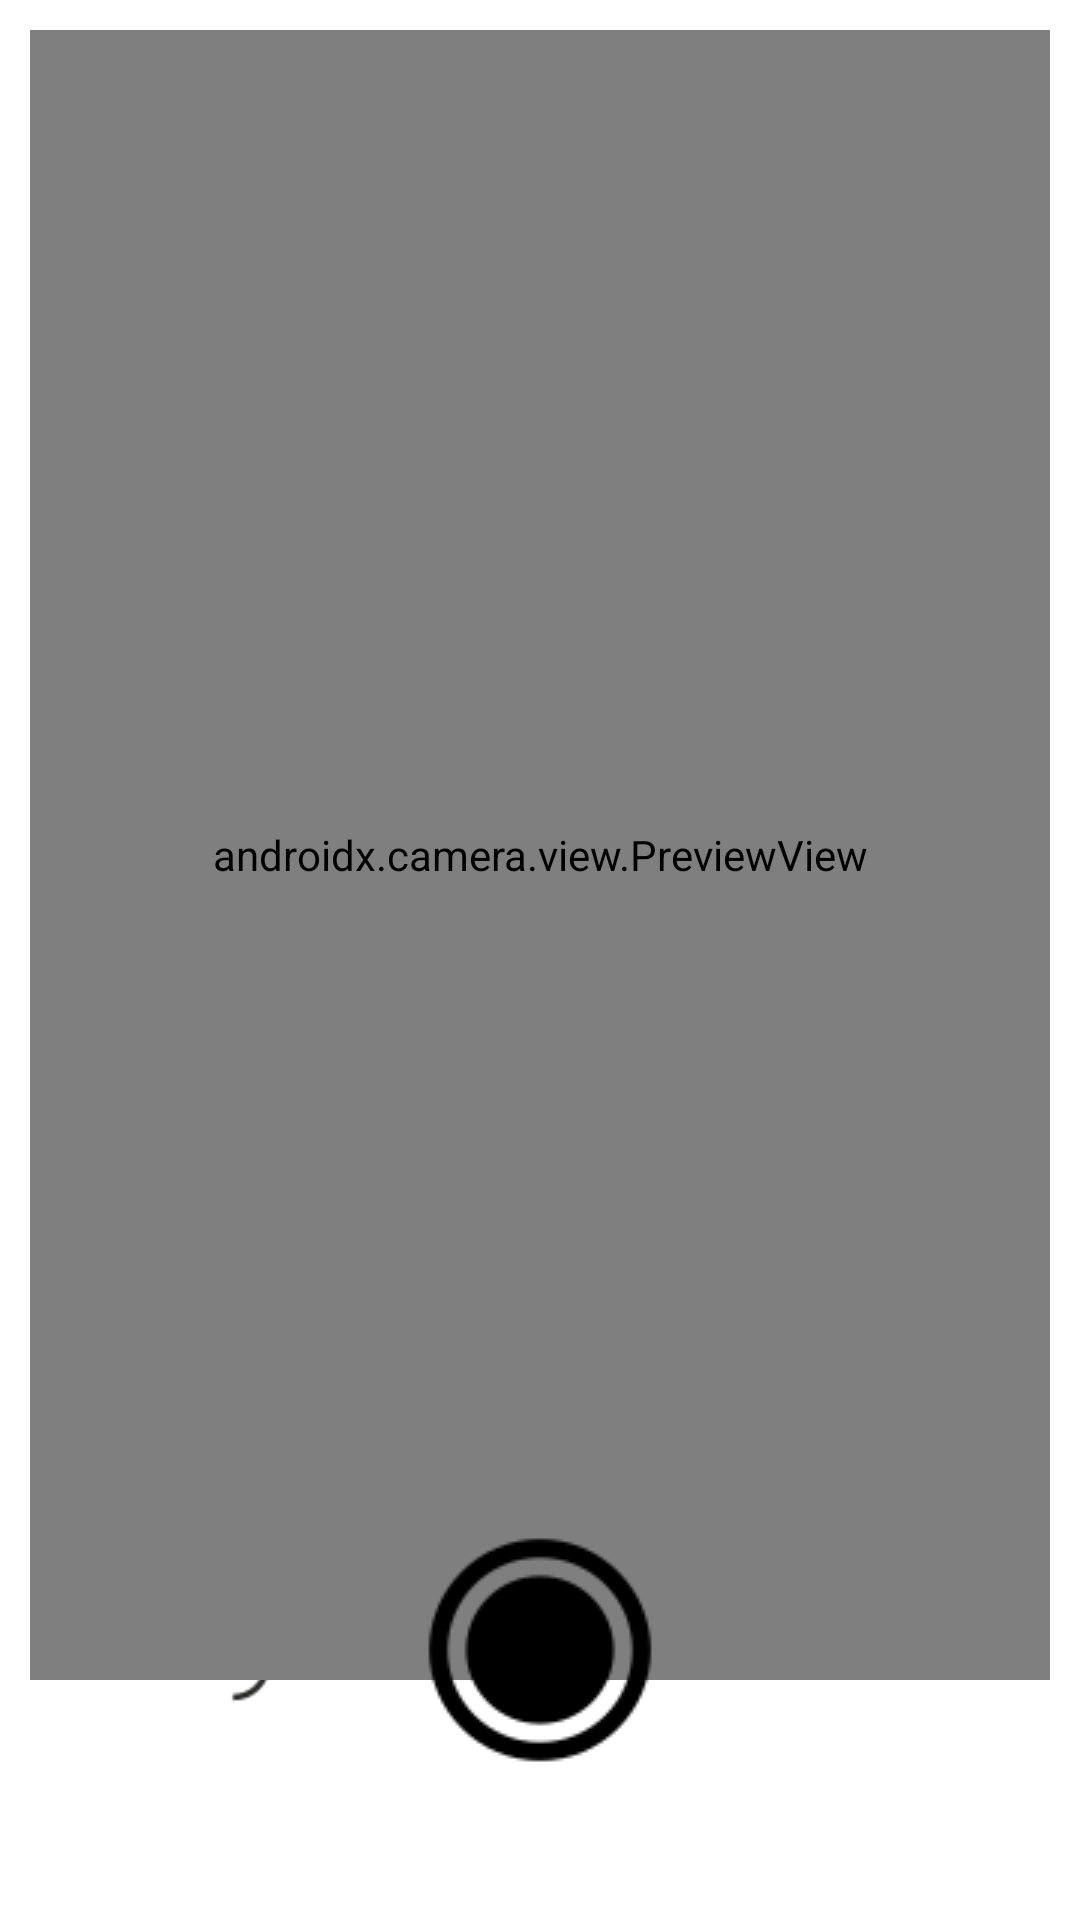

Write the Android layout XML for this screen, with the resource values it uses.
<!-- AndroidManifest.xml: application theme Theme.BackgroundRemover -->
<!-- res/layout/activity_camrea.xml -->
<?xml version="1.0" encoding="utf-8"?>
<androidx.constraintlayout.widget.ConstraintLayout xmlns:android="http://schemas.android.com/apk/res/android"
    xmlns:app="http://schemas.android.com/apk/res-auto"
    xmlns:tools="http://schemas.android.com/tools"
    android:layout_width="match_parent"
    android:layout_height="match_parent"
    tools:context=".camreaActivity">

    <com.google.android.material.button.MaterialButton
        android:id="@+id/camera_capture_button"
        android:layout_width="80dp"
        android:layout_height="80dp"
        android:layout_marginBottom="50dp"
        android:background="@drawable/circle_icon"
        android:elevation="2dp"
        app:backgroundTint="@color/black"
        android:scaleType="fitCenter"
        app:layout_constraintBottom_toBottomOf="parent"
        app:layout_constraintLeft_toLeftOf="parent"
        app:layout_constraintRight_toRightOf="parent" />

  

    <ImageView
        android:id="@+id/autocamera"
        android:layout_width="50dp"
        android:layout_height="50dp"
        android:layout_marginStart="0dp"
        android:src="@drawable/camera_rotate"
        app:layout_constraintBottom_toBottomOf="@+id/camera_capture_button"
        app:layout_constraintEnd_toStartOf="@+id/camera_capture_button"
        app:layout_constraintStart_toStartOf="parent"
        app:layout_constraintTop_toTopOf="@+id/camera_capture_button" />

    <androidx.camera.view.PreviewView
        android:id="@+id/viewFinder"
        android:layout_width="match_parent"
        android:layout_height="550dp"
        android:layout_marginStart="10dp"
        android:layout_marginTop="10dp"
        android:layout_marginEnd="10dp"
        app:layout_constraintLeft_toLeftOf="parent"
        app:layout_constraintRight_toRightOf="parent"
        app:layout_constraintTop_toTopOf="parent" />

</androidx.constraintlayout.widget.ConstraintLayout>
<!-- resources referenced by this layout -->
<resources>
  <color name="black">#FF000000</color>
  <!-- drawable camera_rotate: png bitmap (drawable, 1210 bytes) -->
  <!-- drawable circle_icon: png bitmap (drawable, 1874 bytes) -->
  <style name="Theme.BackgroundRemover" parent="Theme.MaterialComponents.DayNight.NoActionBar">
          
          <item name="colorPrimary">@color/purple_500</item>
          <item name="colorPrimaryVariant">@color/purple_700</item>
          <item name="colorOnPrimary">@color/white</item>
          
          <item name="colorSecondary">@color/teal_200</item>
          <item name="colorSecondaryVariant">@color/teal_700</item>
          <item name="colorOnSecondary">@color/black</item>
          
          <item name="android:statusBarColor" tools:targetApi="l">?attr/colorPrimaryVariant</item>
          
      </style>
  <color name="purple_500">#FF6200EE</color>
  <color name="purple_700">#FF3700B3</color>
  <color name="white">#FFFFFFFF</color>
  <color name="teal_200">#FF03DAC5</color>
  <color name="teal_700">#FF018786</color>
</resources>
